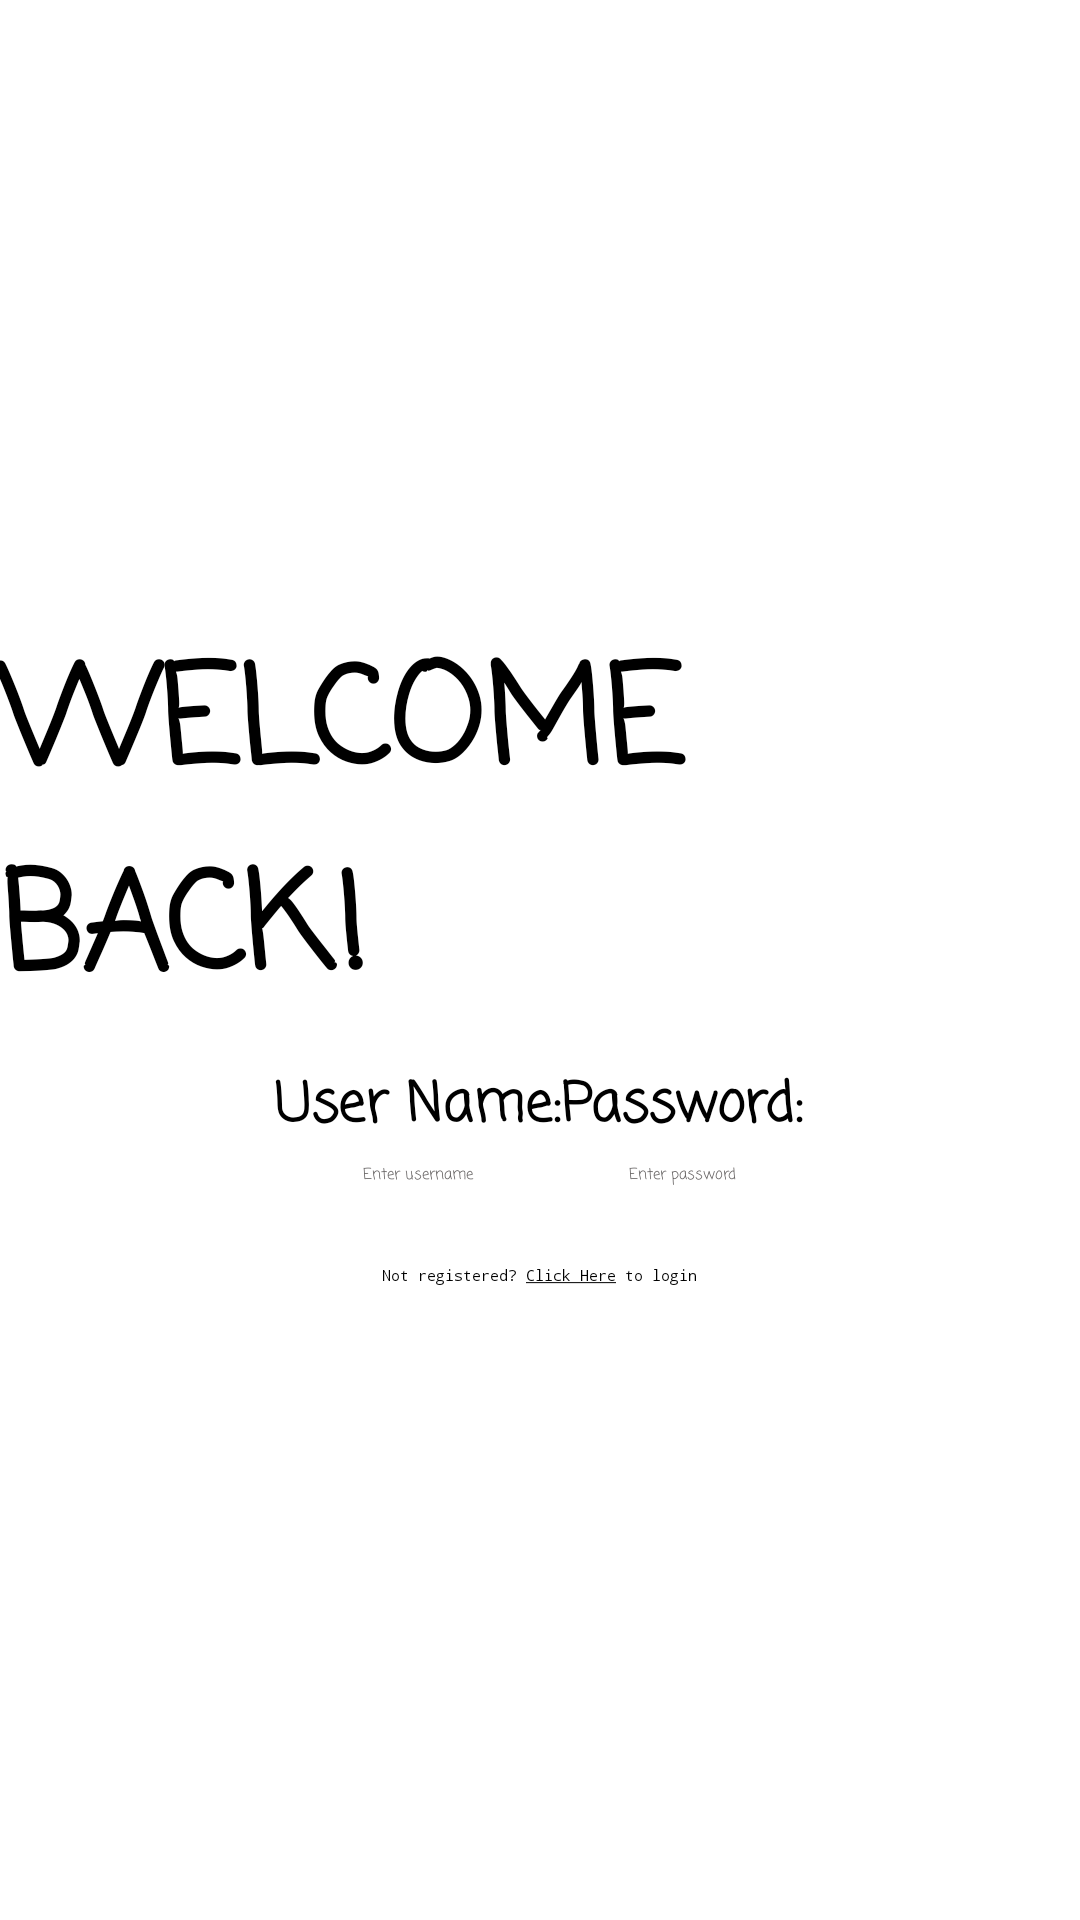

Layout XML and referenced resources for this Android screen:
<!-- AndroidManifest.xml: application theme Theme.App -->
<!-- res/layout/activity_main_horizontal.xml -->
<?xml version="1.0" encoding="utf-8"?>
<androidx.constraintlayout.widget.ConstraintLayout xmlns:android="http://schemas.android.com/apk/res/android"
    xmlns:app="http://schemas.android.com/apk/res-auto"
    xmlns:tools="http://schemas.android.com/tools"
    android:id="@+id/relativeLayout"
    android:layout_width="match_parent"
    android:layout_height="match_parent"
    android:background="@drawable/wallpaper"
    tools:context=".MainActivity">

    <LinearLayout
        android:layout_width="match_parent"
        android:layout_height="wrap_content"
        android:gravity="center"
        android:orientation="vertical"
        app:layout_constraintBottom_toBottomOf="parent"
        app:layout_constraintEnd_toEndOf="parent"
        app:layout_constraintStart_toStartOf="parent"
        app:layout_constraintTop_toTopOf="parent">

        <TextView
            android:layout_width="wrap_content"
            android:layout_height="wrap_content"
            android:layout_marginBottom="10dp"
            android:fontFamily="casual"
            android:text="@string/login_title"
            android:textColor="@color/black"
            android:textSize="45sp"
            android:textStyle="bold" />

        <LinearLayout
            android:layout_width="match_parent"
            android:layout_height="match_parent"
            android:orientation="horizontal"
            android:gravity="center">

            <LinearLayout
                android:layout_width="wrap_content"
                android:layout_height="wrap_content"
                android:orientation="vertical"
                android:layout_marginEnd="@dimen/fab_margin">

                <TextView
                    android:layout_width="match_parent"
                    android:layout_height="wrap_content"
                    android:fontFamily="casual"
                    android:gravity="center"
                    android:layout_marginBottom="5dp"

                    android:text="@string/username_tag"
                    android:textColor="@color/black"
                    android:textSize="18sp"
                    android:textStyle="bold" />

                <EditText
                    android:id="@+id/loginUsername"
                    android:layout_width="match_parent"
                    android:layout_height="wrap_content"
                    android:autofillHints=""
                    android:fontFamily="casual"
                    android:gravity="center"
                    android:hint="@string/username_hint"
                    android:inputType="textPersonName"
                    android:textColor="@color/black"
                    android:textColorHighlight="#000000"
                    android:textColorHint="#656262"
                    android:textColorLink="#131313"
                    tools:ignore="TextContrastCheck" />

            </LinearLayout>

            <LinearLayout
                android:layout_width="wrap_content"
                android:layout_height="wrap_content"
                android:orientation="vertical">

                <TextView
                    android:layout_width="match_parent"
                    android:layout_height="wrap_content"
                    android:fontFamily="casual"
                    android:gravity="center"
                    android:layout_marginBottom="5dp"
                    android:text="@string/password_tag"
                    android:textColor="@color/black"
                    android:textSize="18sp"
                    android:textStyle="bold" />

                <EditText
                    android:id="@+id/loginPassword"
                    android:layout_width="match_parent"
                    android:layout_height="wrap_content"
                    android:fontFamily="casual"
                    android:gravity="center"
                    android:hint="@string/password_hint"
                    android:importantForAutofill="no"
                    android:inputType="textPassword"
                    android:textColor="#070707"
                    android:textColorHighlight="#121111"
                    android:textColorHint="#656262"
                    android:textColorLink="#070707"
                    tools:ignore="TextContrastCheck" />

            </LinearLayout>

        </LinearLayout>

        <Button
            android:id="@+id/show_list_button"
            android:layout_width="wrap_content"
            android:layout_height="wrap_content"
            android:layout_marginTop="@dimen/fab_margin"
            android:backgroundTint="#534A4A"
            android:fontFamily="casual"
            android:text="@string/loginBtn"
            android:textColor="@color/white"
            android:textSize="15sp"
            android:textStyle="bold" />

        <LinearLayout
            android:layout_width="match_parent"
            android:layout_height="match_parent"
            android:gravity="center"
            android:orientation="horizontal">

            <TextView
                android:id="@+id/textView3"
                android:layout_width="wrap_content"
                android:layout_height="wrap_content"
                android:fontFamily="monospace"
                android:text="@string/not_registered"
                android:textColor="@color/black" />

            <Button
                android:id="@+id/navToRegister"
                android:layout_width="wrap_content"
                android:layout_height="wrap_content"
                android:background="@android:color/transparent"
                android:fontFamily="monospace"
                android:padding="3dp"
                android:text="@string/click_here_link"
                android:textColor="@color/black"
                app:layout_constraintBottom_toBottomOf="parent"
                app:layout_constraintEnd_toEndOf="parent"
                app:layout_constraintHorizontal_bias="0.53"
                app:layout_constraintStart_toStartOf="parent"
                app:layout_constraintTop_toBottomOf="@+id/show_list_button"
                app:layout_constraintVertical_bias="0.0" />

            <TextView
                android:layout_width="wrap_content"
                android:layout_height="wrap_content"
                android:fontFamily="monospace"
                android:text="@string/to_login"
                android:textColor="@color/black" />
        </LinearLayout>
    </LinearLayout>
</androidx.constraintlayout.widget.ConstraintLayout>
<!-- resources referenced by this layout -->
<resources>
  <color name="white">#FFFFFFFF</color>
  <string name="click_here_link"><u>Click Here</u></string>
  <string name="loginBtn">Login</string>
  <string name="login_title">WELCOME BACK!</string>
  <string name="not_registered">Not registered?</string>
  <string name="password_hint">Enter password</string>
  <string name="password_tag">Password:</string>
  <string name="to_login">to login</string>
  <string name="username_hint">Enter username</string>
  <string name="username_tag">User Name:</string>
  <style name="Theme.App" parent="Base.Theme">
          <item name="android:navigationBarColor">@android:color/transparent</item>
          <item name="android:statusBarColor">@android:color/transparent</item>
          <item name="android:windowLightStatusBar">?attr/isLightTheme</item>
      </style>
  <style name="Base.Theme" parent="Theme.Material3.Dark.NoActionBar">
      </style>
  <!-- not gathered from this repository: default colours our renderer supplied (Android Studio template values) -->
  <color name="black">#FF000000</color>
</resources>
